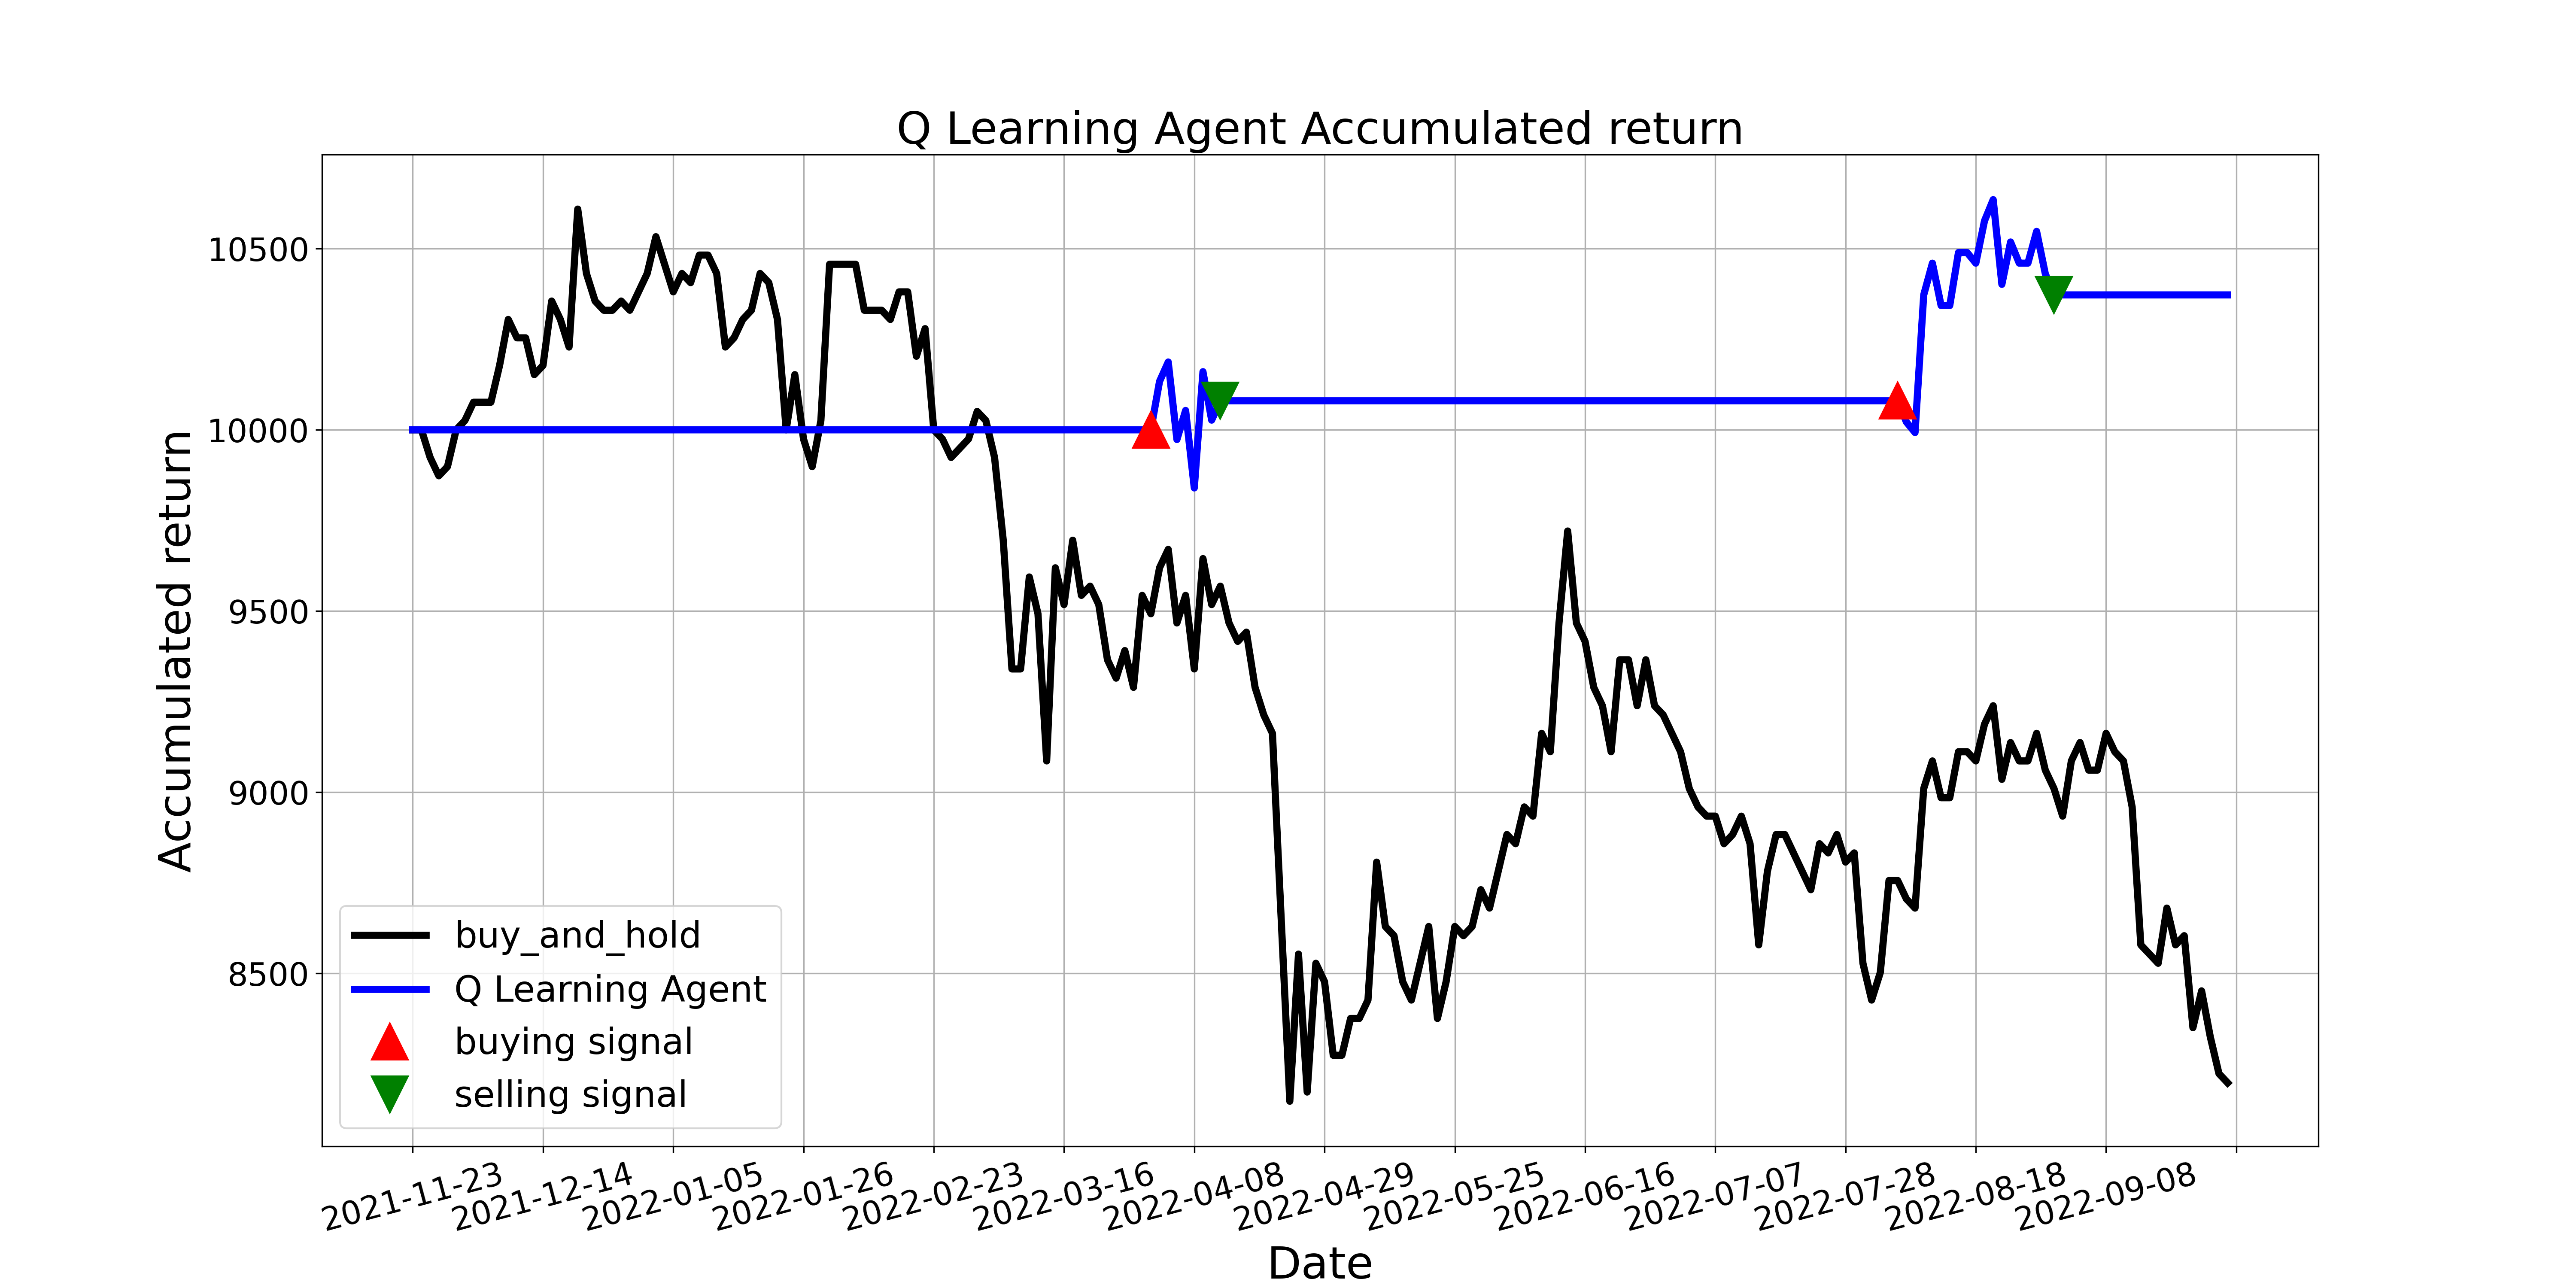

Data behind this chart, as committed beside it:
, tradeDate, B&H, action, operation, return
0, 2021-11-23, 10000, 0, 0, 10000
1, 2021-11-24, 10000, 11, 0, 10000
2, 2021-11-25, 9924, 11, 0, 10000
3, 2021-11-26, 9873, 11, 0, 10000
4, 2021-11-29, 9898, 4, 0, 10000
5, 2021-11-30, 10000, 4, 0, 10000
6, 2021-12-01, 10025, 11, 0, 10000
7, 2021-12-02, 10076, 10, 0, 10000
8, 2021-12-03, 10076, 4, 0, 10000
9, 2021-12-06, 10076, 11, 0, 10000
10, 2021-12-07, 10178, 11, 0, 10000
11, 2021-12-08, 10305, 11, 0, 10000
12, 2021-12-09, 10254, 11, 0, 10000
13, 2021-12-10, 10254, 11, 0, 10000
14, 2021-12-13, 10152, 6, 0, 10000
15, 2021-12-14, 10178, 11, 0, 10000
16, 2021-12-15, 10355, 11, 0, 10000
17, 2021-12-16, 10305, 11, 0, 10000
18, 2021-12-17, 10228, 11, 0, 10000
19, 2021-12-20, 10609, 4, 0, 10000
20, 2021-12-21, 10431, 2, 0, 10000
21, 2021-12-22, 10355, 10, 0, 10000
22, 2021-12-23, 10330, 11, 0, 10000
23, 2021-12-24, 10330, 4, 0, 10000
24, 2021-12-27, 10355, 2, 0, 10000
25, 2021-12-28, 10330, 11, 0, 10000
26, 2021-12-29, 10381, 4, 0, 10000
27, 2021-12-30, 10431, 4, 0, 10000
28, 2021-12-31, 10533, 4, 0, 10000
29, 2022-01-04, 10457, 11, 0, 10000
30, 2022-01-05, 10381, 4, 0, 10000
31, 2022-01-06, 10431, 11, 0, 10000
32, 2022-01-07, 10406, 11, 0, 10000
33, 2022-01-10, 10482, 11, 0, 10000
34, 2022-01-11, 10482, 11, 0, 10000
35, 2022-01-12, 10431, 11, 0, 10000
36, 2022-01-13, 10228, 4, 0, 10000
37, 2022-01-14, 10254, 4, 0, 10000
38, 2022-01-17, 10305, 11, 0, 10000
39, 2022-01-18, 10330, 11, 0, 10000
40, 2022-01-19, 10431, 4, 0, 10000
41, 2022-01-20, 10406, 11, 0, 10000
42, 2022-01-21, 10305, 11, 0, 10000
43, 2022-01-24, 10000, 11, 0, 10000
44, 2022-01-25, 10152, 11, 0, 10000
45, 2022-01-26, 9975, 4, 0, 10000
46, 2022-01-27, 9898, 4, 0, 10000
47, 2022-01-28, 10025, 10, 0, 10000
48, 2022-02-07, 10457, 4, 0, 10000
49, 2022-02-08, 10457, 2, 0, 10000
50, 2022-02-09, 10457, 11, 0, 10000
51, 2022-02-10, 10457, 4, 0, 10000
52, 2022-02-11, 10330, 11, 0, 10000
53, 2022-02-14, 10330, 11, 0, 10000
54, 2022-02-15, 10330, 11, 0, 10000
55, 2022-02-16, 10305, 4, 0, 10000
56, 2022-02-17, 10381, 11, 0, 10000
57, 2022-02-18, 10381, 11, 0, 10000
58, 2022-02-21, 10203, 11, 0, 10000
59, 2022-02-22, 10279, 11, 0, 10000
... 150 more rows
